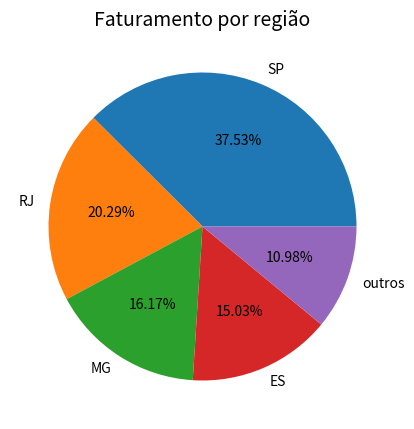

Write the Python code that produced this figure.
# calcule o percentual de representação que cada estado teve dentro do valor total mensal da distribuidora.

import matplotlib.pyplot as plt

title = ['SP','RJ','MG','ES','outros']
valor = [67836.43,36678.66,29229.88,27165.48,19849.53]

fig, ax = plt.subplots(figsize=(12,5))
ax.pie(valor, labels=title, autopct= "%.2f%%")
ax.set_title('Faturamento por região', fontsize = 14)

plt.show()
